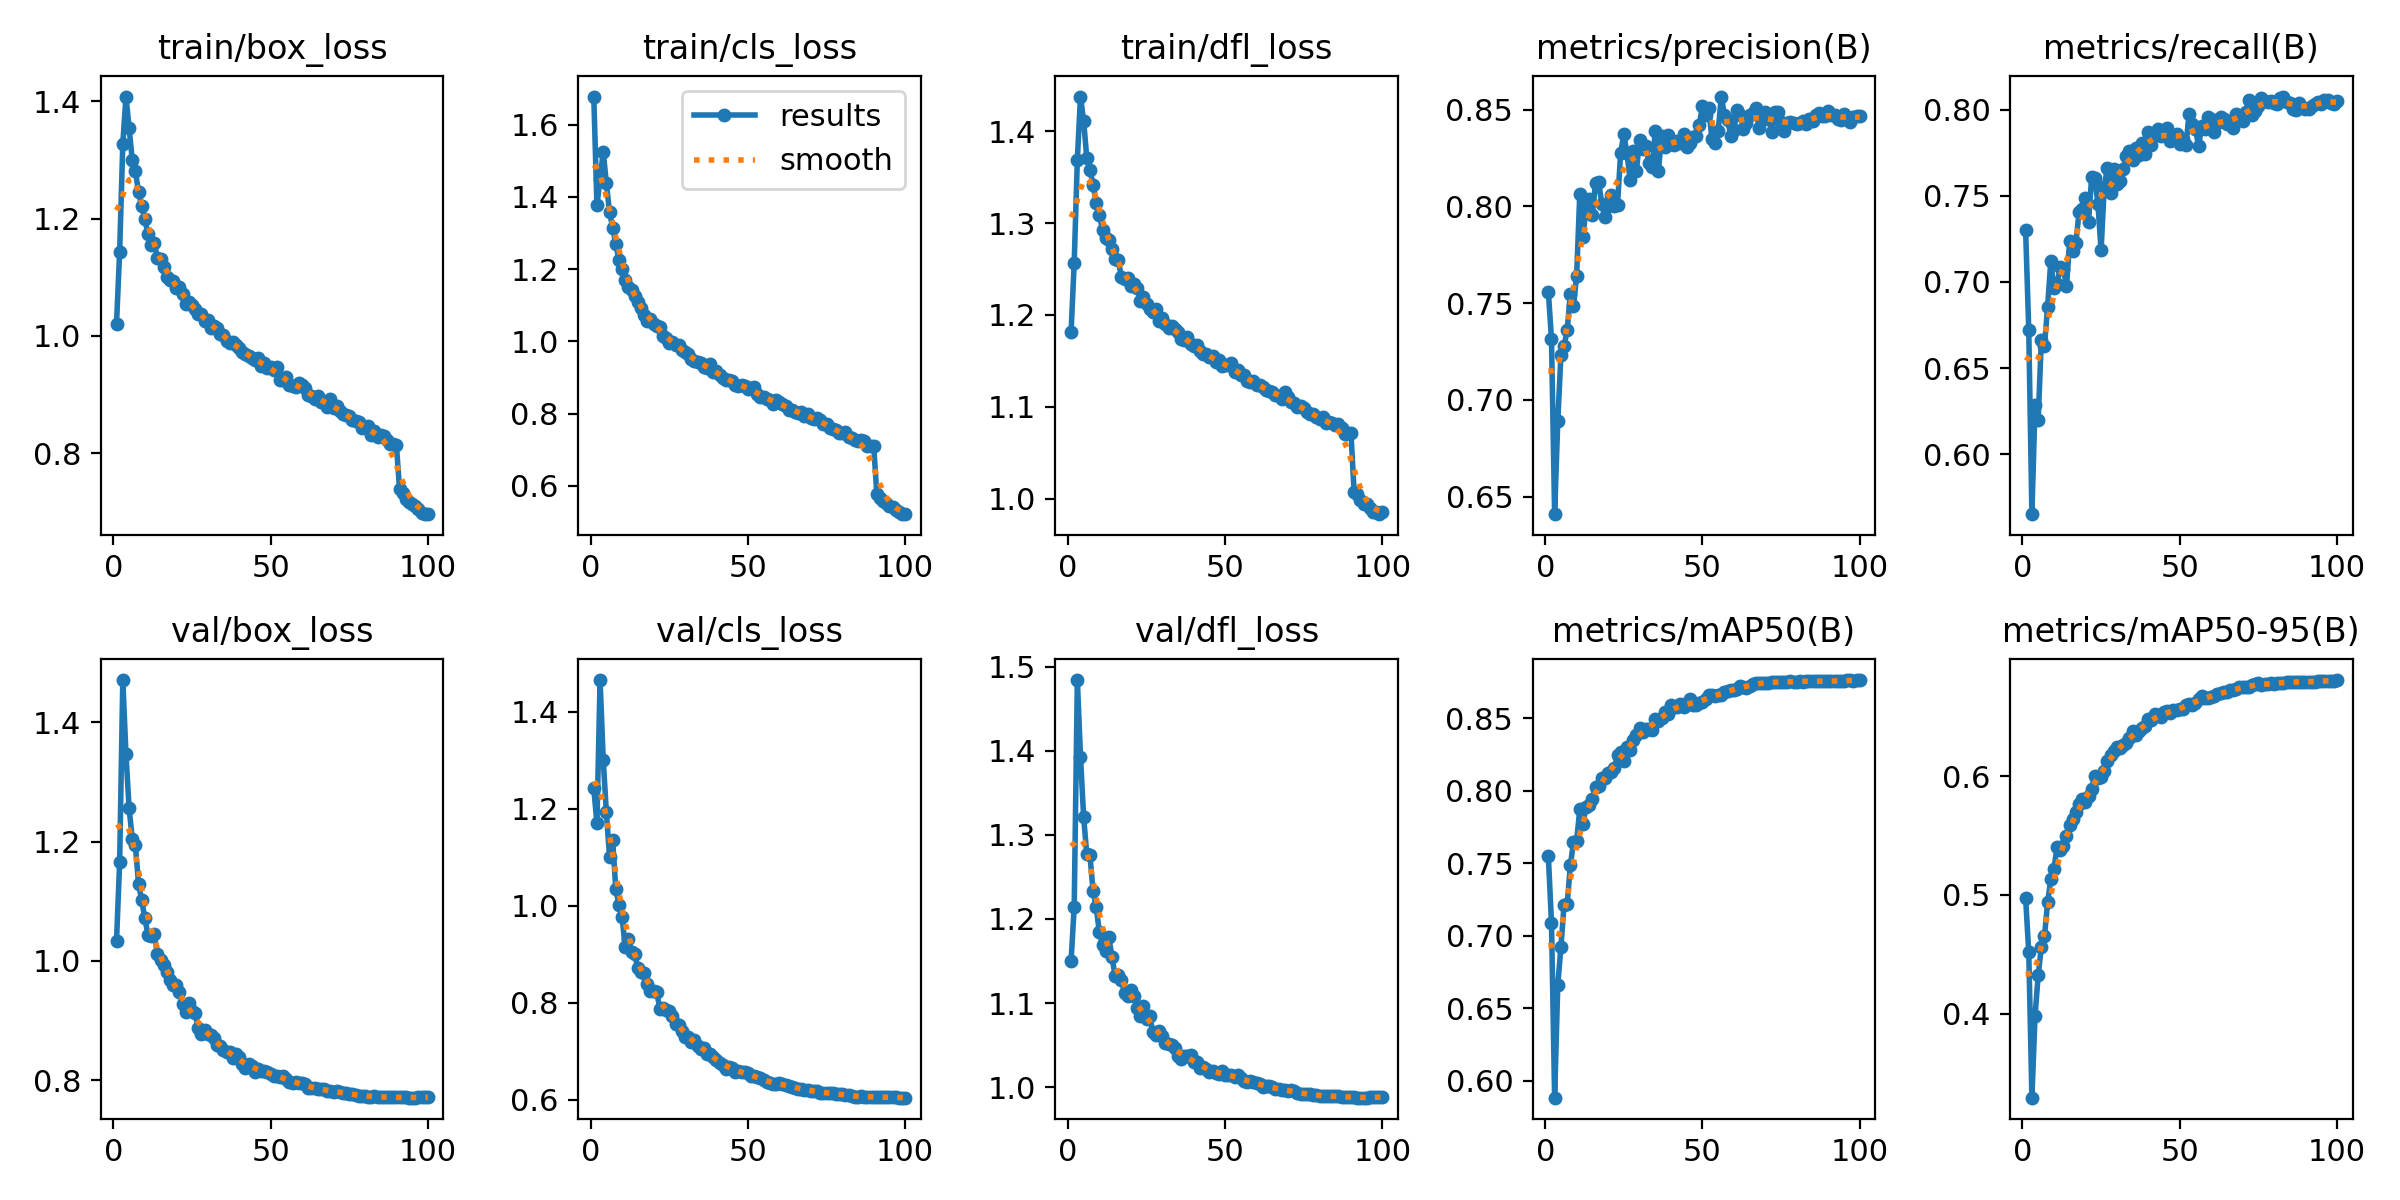

Source data for this figure (header and first rows):
epoch, time, train/box_loss, train/cls_loss, train/dfl_loss, metrics/precision(B), metrics/recall(B), metrics/mAP50(B), metrics/mAP50-95(B), val/box_loss, val/cls_loss, val/dfl_loss, lr/pg0, lr/pg1, lr/pg2
1, 334.5, 1.021, 1.678, 1.181, 0.7559, 0.7301, 0.7552, 0.4976, 1.033, 1.242, 1.15, 0.003331, 0.003331, 0.003331
2, 668.3, 1.144, 1.377, 1.257, 0.7316, 0.6721, 0.709, 0.4516, 1.166, 1.17, 1.214, 0.006599, 0.006599, 0.006599
3, 997.4, 1.327, 1.45, 1.369, 0.641, 0.5651, 0.5883, 0.3291, 1.471, 1.465, 1.484, 0.0098, 0.0098, 0.0098
4, 1332, 1.408, 1.525, 1.438, 0.689, 0.6283, 0.6662, 0.3983, 1.347, 1.301, 1.393, 0.009703, 0.009703, 0.009703
5, 1665, 1.355, 1.438, 1.411, 0.723, 0.6198, 0.692, 0.4321, 1.256, 1.192, 1.321, 0.009604, 0.009604, 0.009604
6, 1998, 1.3, 1.358, 1.371, 0.7278, 0.6666, 0.7215, 0.4561, 1.205, 1.101, 1.277, 0.009505, 0.009505, 0.009505
7, 2335, 1.281, 1.315, 1.358, 0.7362, 0.6629, 0.7219, 0.4653, 1.194, 1.134, 1.276, 0.009406, 0.009406, 0.009406
8, 2668, 1.246, 1.269, 1.341, 0.7549, 0.6857, 0.7486, 0.4936, 1.13, 1.034, 1.234, 0.009307, 0.009307, 0.009307
9, 2998, 1.221, 1.226, 1.322, 0.7484, 0.7121, 0.7646, 0.5131, 1.102, 1.002, 1.214, 0.009208, 0.009208, 0.009208
10, 3334, 1.2, 1.201, 1.309, 0.7641, 0.6963, 0.7657, 0.5219, 1.072, 0.9758, 1.184, 0.009109, 0.009109, 0.009109
11, 3670, 1.173, 1.169, 1.293, 0.8065, 0.6989, 0.7871, 0.5404, 1.043, 0.9138, 1.169, 0.00901, 0.00901, 0.00901
12, 4003, 1.156, 1.15, 1.283, 0.7844, 0.7088, 0.7775, 0.5379, 1.042, 0.9302, 1.162, 0.008911, 0.008911, 0.008911
13, 4340, 1.158, 1.144, 1.281, 0.799, 0.7074, 0.7892, 0.5414, 1.044, 0.9047, 1.178, 0.008812, 0.008812, 0.008812
14, 4676, 1.133, 1.125, 1.271, 0.8038, 0.6976, 0.7899, 0.5496, 1.012, 0.9009, 1.155, 0.008713, 0.008713, 0.008713
15, 5013, 1.13, 1.108, 1.26, 0.7955, 0.7235, 0.7941, 0.5593, 1.002, 0.8721, 1.132, 0.008614, 0.008614, 0.008614
16, 5346, 1.117, 1.092, 1.26, 0.8122, 0.718, 0.8027, 0.5642, 0.9927, 0.8642, 1.133, 0.008515, 0.008515, 0.008515
17, 5682, 1.101, 1.072, 1.241, 0.8127, 0.7228, 0.8032, 0.5697, 0.9817, 0.8621, 1.128, 0.008416, 0.008416, 0.008416
18, 6018, 1.096, 1.058, 1.24, 0.8011, 0.7408, 0.8089, 0.5767, 0.9678, 0.8381, 1.112, 0.008317, 0.008317, 0.008317
19, 6353, 1.093, 1.062, 1.241, 0.7942, 0.7422, 0.8091, 0.5811, 0.9601, 0.8233, 1.108, 0.008218, 0.008218, 0.008218
20, 6689, 1.081, 1.048, 1.231, 0.8004, 0.7488, 0.8123, 0.5784, 0.9597, 0.8249, 1.116, 0.008119, 0.008119, 0.008119
21, 7020, 1.083, 1.041, 1.234, 0.8061, 0.735, 0.8132, 0.5831, 0.9469, 0.8228, 1.108, 0.00802, 0.00802, 0.00802
22, 7356, 1.071, 1.04, 1.229, 0.8004, 0.761, 0.8154, 0.5897, 0.9283, 0.7876, 1.094, 0.007921, 0.007921, 0.007921
23, 7685, 1.055, 1.015, 1.215, 0.8009, 0.7607, 0.825, 0.6003, 0.9149, 0.7879, 1.085, 0.007822, 0.007822, 0.007822
24, 8014, 1.058, 1.011, 1.219, 0.8277, 0.7453, 0.8269, 0.5987, 0.9296, 0.7846, 1.097, 0.007723, 0.007723, 0.007723
25, 8351, 1.053, 0.9956, 1.212, 0.8372, 0.7185, 0.8206, 0.5994, 0.9154, 0.7823, 1.082, 0.007624, 0.007624, 0.007624
26, 8684, 1.045, 0.9987, 1.207, 0.8275, 0.7551, 0.8305, 0.6048, 0.9116, 0.7729, 1.085, 0.007525, 0.007525, 0.007525
27, 9018, 1.038, 0.991, 1.203, 0.8136, 0.7662, 0.8284, 0.6131, 0.8865, 0.7558, 1.065, 0.007426, 0.007426, 0.007426
28, 9350, 1.037, 0.9911, 1.206, 0.8286, 0.7515, 0.8349, 0.6177, 0.877, 0.7536, 1.062, 0.007327, 0.007327, 0.007327
29, 9686, 1.026, 0.9753, 1.194, 0.8181, 0.7655, 0.8385, 0.6212, 0.8844, 0.7409, 1.067, 0.007228, 0.007228, 0.007228
30, 10023, 1.027, 0.9694, 1.196, 0.8344, 0.757, 0.8435, 0.6247, 0.8773, 0.73, 1.061, 0.007129, 0.007129, 0.007129
31, 10364, 1.014, 0.9641, 1.19, 0.8297, 0.7585, 0.8408, 0.6242, 0.8754, 0.7293, 1.053, 0.00703, 0.00703, 0.00703
32, 10708, 1.017, 0.9518, 1.185, 0.8311, 0.7655, 0.8429, 0.6261, 0.8709, 0.7197, 1.052, 0.006931, 0.006931, 0.006931
33, 11049, 1.013, 0.9471, 1.188, 0.8224, 0.7732, 0.8424, 0.6285, 0.8592, 0.7238, 1.051, 0.006832, 0.006832, 0.006832
34, 11389, 1.004, 0.9438, 1.184, 0.8202, 0.7763, 0.8418, 0.6319, 0.8568, 0.7109, 1.046, 0.006733, 0.006733, 0.006733
35, 11726, 1.002, 0.9409, 1.181, 0.8388, 0.771, 0.8495, 0.6382, 0.8502, 0.7052, 1.037, 0.006634, 0.006634, 0.006634
36, 12073, 0.991, 0.9283, 1.174, 0.8181, 0.7776, 0.8481, 0.6348, 0.8464, 0.7074, 1.034, 0.006535, 0.006535, 0.006535
37, 12417, 0.9873, 0.9273, 1.173, 0.8366, 0.7735, 0.85, 0.6381, 0.8467, 0.6947, 1.037, 0.006436, 0.006436, 0.006436
38, 12761, 0.9888, 0.9367, 1.175, 0.8306, 0.7806, 0.8544, 0.6408, 0.8362, 0.6932, 1.037, 0.006337, 0.006337, 0.006337
39, 13104, 0.9847, 0.9157, 1.168, 0.837, 0.7746, 0.853, 0.6425, 0.8432, 0.6888, 1.039, 0.006238, 0.006238, 0.006238
40, 13452, 0.9793, 0.9187, 1.166, 0.8324, 0.7871, 0.8593, 0.6481, 0.8387, 0.6824, 1.03, 0.006139, 0.006139, 0.006139
41, 13798, 0.9725, 0.9074, 1.167, 0.8318, 0.7797, 0.8577, 0.6475, 0.8262, 0.6746, 1.03, 0.00604, 0.00604, 0.00604
42, 14134, 0.9692, 0.8997, 1.161, 0.8338, 0.7857, 0.8576, 0.6522, 0.8199, 0.6714, 1.023, 0.005941, 0.005941, 0.005941
43, 14470, 0.9655, 0.8927, 1.158, 0.8328, 0.789, 0.8601, 0.6515, 0.8264, 0.6636, 1.025, 0.005842, 0.005842, 0.005842
44, 14808, 0.9624, 0.8943, 1.157, 0.8372, 0.7846, 0.8578, 0.6502, 0.8228, 0.6664, 1.021, 0.005743, 0.005743, 0.005743
45, 15146, 0.9582, 0.8915, 1.154, 0.8305, 0.787, 0.8607, 0.654, 0.8142, 0.6645, 1.018, 0.005644, 0.005644, 0.005644
46, 15480, 0.9627, 0.8803, 1.155, 0.8325, 0.7892, 0.8632, 0.655, 0.8178, 0.6559, 1.019, 0.005545, 0.005545, 0.005545
47, 15817, 0.9483, 0.8754, 1.149, 0.8357, 0.7817, 0.8593, 0.653, 0.8155, 0.6584, 1.017, 0.005446, 0.005446, 0.005446
48, 16157, 0.9541, 0.8792, 1.151, 0.8365, 0.7835, 0.8595, 0.6557, 0.8146, 0.6561, 1.016, 0.005347, 0.005347, 0.005347
49, 16495, 0.9449, 0.8769, 1.144, 0.842, 0.7857, 0.8607, 0.656, 0.8138, 0.6566, 1.019, 0.005248, 0.005248, 0.005248
50, 16830, 0.9467, 0.867, 1.146, 0.8518, 0.7802, 0.8613, 0.6564, 0.8096, 0.6548, 1.015, 0.005149, 0.005149, 0.005149
51, 17167, 0.9409, 0.8718, 1.145, 0.8472, 0.7828, 0.8632, 0.6571, 0.8066, 0.6486, 1.014, 0.00505, 0.00505, 0.00505
52, 17508, 0.9468, 0.8725, 1.148, 0.8509, 0.7798, 0.866, 0.66, 0.8073, 0.6477, 1.014, 0.004951, 0.004951, 0.004951
53, 17845, 0.9245, 0.8539, 1.137, 0.8349, 0.7978, 0.8659, 0.661, 0.8054, 0.6475, 1.012, 0.004852, 0.004852, 0.004852
54, 18180, 0.9246, 0.8476, 1.14, 0.8325, 0.7919, 0.8655, 0.6603, 0.8062, 0.6444, 1.014, 0.004753, 0.004753, 0.004753
55, 18520, 0.93, 0.8464, 1.135, 0.8388, 0.789, 0.8659, 0.662, 0.8018, 0.6408, 1.011, 0.004654, 0.004654, 0.004654
56, 18858, 0.9155, 0.8417, 1.135, 0.8567, 0.779, 0.8661, 0.6652, 0.7962, 0.6354, 1.008, 0.004555, 0.004555, 0.004555
57, 19192, 0.9138, 0.8368, 1.128, 0.8471, 0.7904, 0.8682, 0.668, 0.7946, 0.6348, 1.006, 0.004456, 0.004456, 0.004456
58, 19533, 0.9124, 0.8273, 1.127, 0.8447, 0.7886, 0.8686, 0.6662, 0.797, 0.6331, 1.007, 0.004357, 0.004357, 0.004357
59, 19869, 0.9201, 0.838, 1.128, 0.8366, 0.7956, 0.8696, 0.6658, 0.7952, 0.6321, 1.006, 0.004258, 0.004258, 0.004258
60, 20206, 0.9165, 0.8313, 1.124, 0.8393, 0.7947, 0.8698, 0.6667, 0.7942, 0.6346, 1.005, 0.004159, 0.004159, 0.004159
... 40 more rows
